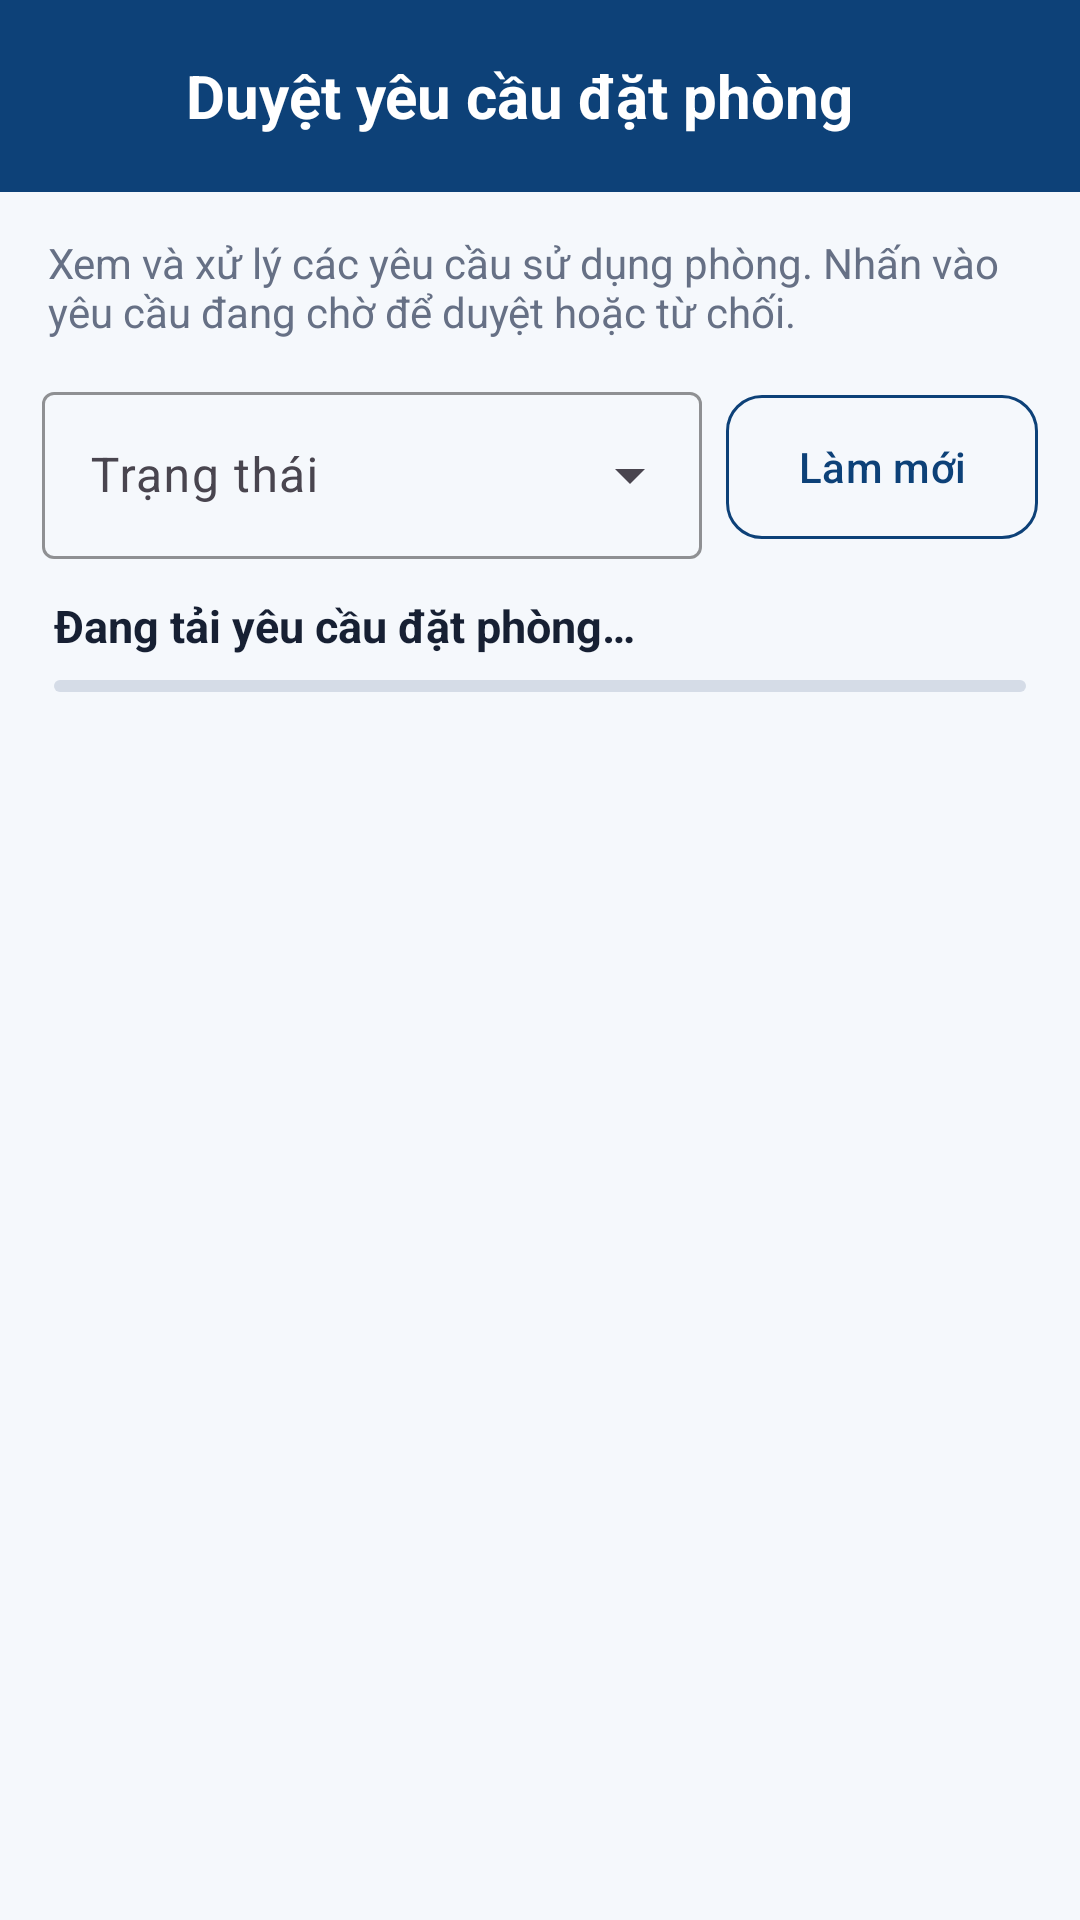

Reconstruct the res/layout file that produces this screen, plus the resources it refers to.
<!-- AndroidManifest.xml: application theme Theme.Phonghochaui -->
<!-- res/layout/activity_admin_booking_requests.xml -->
<?xml version="1.0" encoding="utf-8"?>
<LinearLayout
    xmlns:android="http://schemas.android.com/apk/res/android"
    xmlns:app="http://schemas.android.com/apk/res-auto"
    xmlns:tools="http://schemas.android.com/tools"
    android:id="@+id/adminBookingRoot"
    android:layout_width="match_parent"
    android:layout_height="match_parent"
    android:background="@color/haui_surface"
    android:orientation="vertical"
    tools:context=".AdminBookingRequestsActivity">

    <LinearLayout
        android:layout_width="match_parent"
        android:layout_height="64dp"
        android:background="@color/haui_blue"
        android:gravity="center_vertical"
        android:orientation="horizontal"
        android:paddingStart="8dp"
        android:paddingEnd="20dp">

        <com.google.android.material.button.MaterialButton
            android:id="@+id/btnAdminBookingBack"
            style="@style/Widget.Material3.Button.IconButton"
            android:layout_width="48dp"
            android:layout_height="48dp"
            app:icon="@drawable/ic_arrow_back_24"
            app:iconTint="@color/white" />

        <TextView
            android:layout_width="0dp"
            android:layout_height="wrap_content"
            android:layout_marginStart="6dp"
            android:layout_weight="1"
            android:text="@string/admin_approve_requests"
            android:textColor="@color/white"
            android:textSize="20sp"
            android:textStyle="bold" />

    </LinearLayout>

    <TextView
        android:layout_width="match_parent"
        android:layout_height="wrap_content"
        android:layout_marginStart="16dp"
        android:layout_marginTop="14dp"
        android:layout_marginEnd="16dp"
        android:text="@string/admin_booking_description"
        android:textColor="@color/haui_text_muted"
        android:textSize="14sp" />

    <LinearLayout
        android:layout_width="match_parent"
        android:layout_height="wrap_content"
        android:layout_marginStart="14dp"
        android:layout_marginTop="12dp"
        android:layout_marginEnd="14dp"
        android:gravity="center_vertical"
        android:orientation="horizontal">

        <com.google.android.material.textfield.TextInputLayout
            style="@style/Widget.Material3.TextInputLayout.OutlinedBox.ExposedDropdownMenu"
            android:layout_width="0dp"
            android:layout_height="wrap_content"
            android:layout_marginEnd="8dp"
            android:layout_weight="1"
            android:hint="@string/status_filter"
            app:boxStrokeColor="@color/haui_blue">

            <AutoCompleteTextView
                android:id="@+id/actAdminBookingStatus"
                android:layout_width="match_parent"
                android:layout_height="wrap_content"
                android:inputType="none"
                android:maxLines="1" />

        </com.google.android.material.textfield.TextInputLayout>

        <com.google.android.material.button.MaterialButton
            android:id="@+id/btnRefreshAdminBookings"
            style="@style/Widget.Material3.Button.OutlinedButton"
            android:layout_width="wrap_content"
            android:layout_height="56dp"
            android:text="@string/refresh"
            android:textAllCaps="false"
            android:textColor="@color/haui_blue"
            app:cornerRadius="12dp"
            app:strokeColor="@color/haui_blue" />

    </LinearLayout>

    <TextView
        android:id="@+id/tvAdminBookingCount"
        android:layout_width="match_parent"
        android:layout_height="wrap_content"
        android:layout_marginStart="18dp"
        android:layout_marginTop="12dp"
        android:layout_marginEnd="18dp"
        android:text="@string/admin_booking_loading"
        android:textColor="@color/haui_text"
        android:textSize="15sp"
        android:textStyle="bold" />

    <com.google.android.material.progressindicator.LinearProgressIndicator
        android:id="@+id/adminBookingProgress"
        android:layout_width="match_parent"
        android:layout_height="4dp"
        android:layout_marginStart="18dp"
        android:layout_marginTop="8dp"
        android:layout_marginEnd="18dp"
        android:indeterminate="true"
        app:indicatorColor="@color/haui_yellow"
        app:trackColor="@color/haui_outline" />

    <TextView
        android:id="@+id/tvAdminBookingState"
        android:layout_width="match_parent"
        android:layout_height="0dp"
        android:layout_margin="24dp"
        android:layout_weight="1"
        android:gravity="center"
        android:textColor="@color/haui_text_muted"
        android:textSize="15sp"
        android:visibility="gone"
        tools:text="Không có yêu cầu đặt phòng."
        tools:visibility="visible" />

    <ListView
        android:id="@+id/listAdminBookings"
        android:layout_width="match_parent"
        android:layout_height="0dp"
        android:layout_weight="1"
        android:clipToPadding="false"
        android:divider="@null"
        android:paddingStart="14dp"
        android:paddingTop="8dp"
        android:paddingEnd="14dp"
        android:paddingBottom="20dp"
        android:scrollbars="vertical" />

</LinearLayout>
<!-- resources referenced by this layout -->
<resources>
  <color name="haui_blue">#0D4178</color>
  <color name="haui_outline">#D5DCE7</color>
  <color name="haui_surface">#F5F8FC</color>
  <color name="haui_text">#172033</color>
  <color name="haui_text_muted">#667085</color>
  <color name="haui_yellow">#FFCC50</color>
  <color name="white">#FFFFFFFF</color>
  <string name="admin_approve_requests">Duyệt yêu cầu đặt phòng</string>
  <string name="admin_booking_description">Xem và xử lý các yêu cầu sử dụng phòng. Nhấn vào yêu cầu đang chờ để duyệt hoặc từ chối.</string>
  <string name="admin_booking_loading">Đang tải yêu cầu đặt phòng…</string>
  <string name="refresh">Làm mới</string>
  <string name="status_filter">Trạng thái</string>
  <style name="Theme.Phonghochaui" parent="Base.Theme.Phonghochaui" />
  <style name="Base.Theme.Phonghochaui" parent="Theme.Material3.DayNight.NoActionBar">
          <item name="colorPrimary">@color/haui_blue</item>
          <item name="colorOnPrimary">@color/white</item>
          <item name="colorSecondary">@color/haui_yellow</item>
          <item name="colorOnSecondary">@color/haui_blue_dark</item>
          <item name="colorError">@color/haui_red</item>
          <item name="android:windowBackground">@color/haui_surface</item>
          <item name="android:navigationBarColor">@color/haui_surface</item>
          <item name="android:windowLightNavigationBar">true</item>
      </style>
  <color name="haui_blue_dark">#082F5A</color>
  <color name="haui_red">#ED1B2F</color>
</resources>
